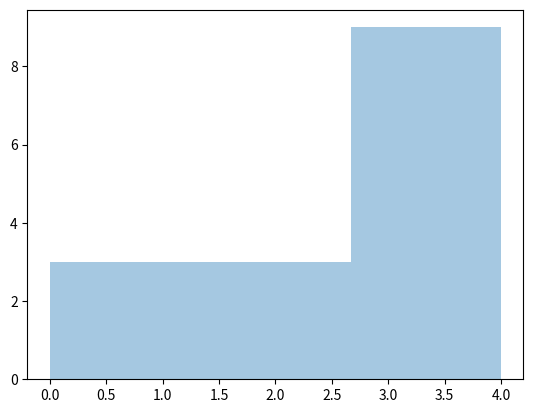

Python code for this plot:
import matplotlib.pyplot as plt
import seaborn as sns

# Create a list of data
data = [0, 1, 1, 2, 2, 2, 3, 3, 3, 3, 4, 4, 4, 4, 4]

# Create a distplot
sns.distplot(data, kde=False)

# Show the plot
plt.show()